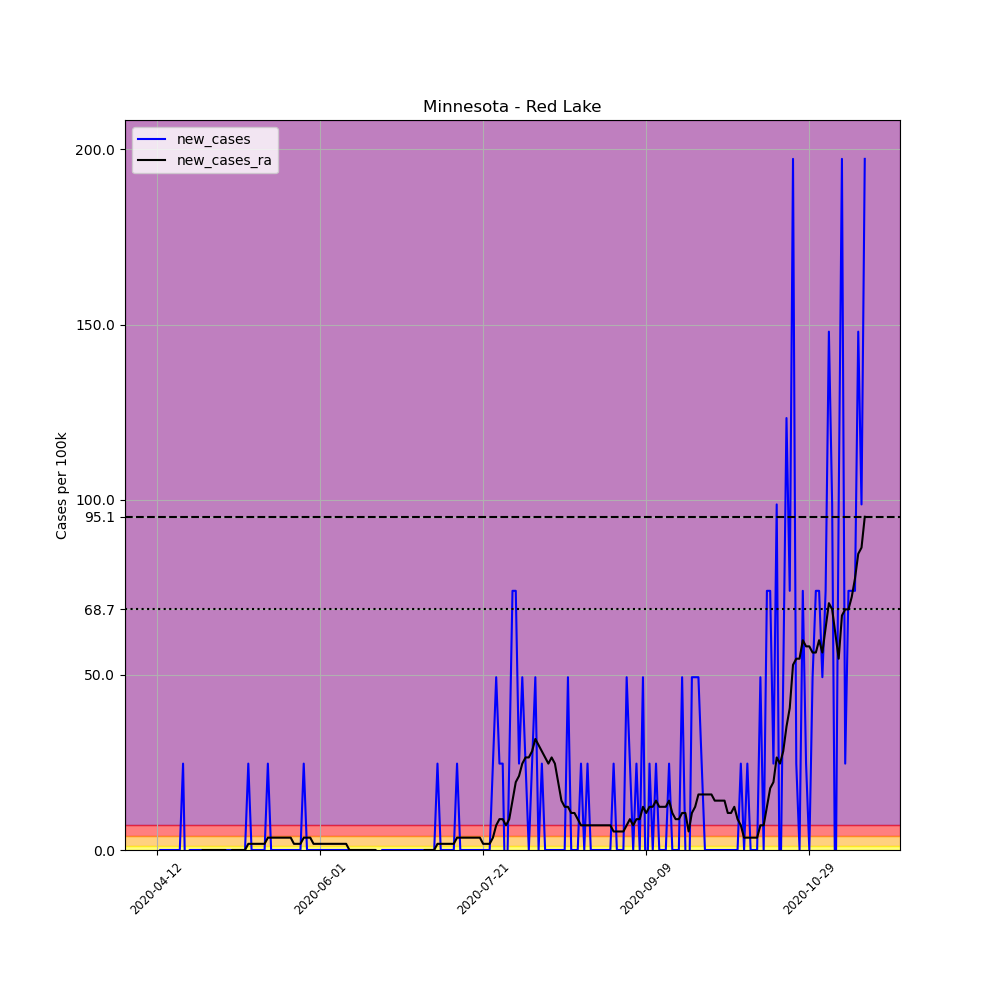

The data file committed next to this chart (first rows):
, date, county, state, fips, cases, deaths, COUNTY, STNAME, CTYNAME, POPESTIMATE2019, per_100k, new_cases, new_cases_ra
624977, 2020-04-12, Red Lake, Minnesota, 27125, 1, 0, 125, Minnesota, Red Lake, 4055, 24.66, , 
624978, 2020-04-13, Red Lake, Minnesota, 27125, 1, 0, 125, Minnesota, Red Lake, 4055, 24.66, 0.0, 
624979, 2020-04-14, Red Lake, Minnesota, 27125, 1, 0, 125, Minnesota, Red Lake, 4055, 24.66, 0.0, 
624980, 2020-04-15, Red Lake, Minnesota, 27125, 1, 0, 125, Minnesota, Red Lake, 4055, 24.66, 0.0, 
624981, 2020-04-16, Red Lake, Minnesota, 27125, 1, 0, 125, Minnesota, Red Lake, 4055, 24.66, 0.0, 
624982, 2020-04-17, Red Lake, Minnesota, 27125, 1, 0, 125, Minnesota, Red Lake, 4055, 24.66, 0.0, 
624983, 2020-04-18, Red Lake, Minnesota, 27125, 1, 0, 125, Minnesota, Red Lake, 4055, 24.66, 0.0, 
624984, 2020-04-19, Red Lake, Minnesota, 27125, 1, 0, 125, Minnesota, Red Lake, 4055, 24.66, 0.0, 
624985, 2020-04-20, Red Lake, Minnesota, 27125, 2, 0, 125, Minnesota, Red Lake, 4055, 49.32, 24.66, 
624986, 2020-04-21, Red Lake, Minnesota, 27125, 1, 0, 125, Minnesota, Red Lake, 4055, 24.66, -24.66, 
624987, 2020-04-22, Red Lake, Minnesota, 27125, 1, 0, 125, Minnesota, Red Lake, 4055, 24.66, 0.0, 
624988, 2020-04-23, Red Lake, Minnesota, 27125, 1, 0, 125, Minnesota, Red Lake, 4055, 24.66, 0.0, 
624989, 2020-04-24, Red Lake, Minnesota, 27125, 1, 0, 125, Minnesota, Red Lake, 4055, 24.66, 0.0, 
624990, 2020-04-25, Red Lake, Minnesota, 27125, 1, 0, 125, Minnesota, Red Lake, 4055, 24.66, 0.0, 
624991, 2020-04-26, Red Lake, Minnesota, 27125, 1, 0, 125, Minnesota, Red Lake, 4055, 24.66, 0.0, 0.0
624992, 2020-04-27, Red Lake, Minnesota, 27125, 1, 0, 125, Minnesota, Red Lake, 4055, 24.66, 0.0, 0.0
624993, 2020-04-28, Red Lake, Minnesota, 27125, 1, 0, 125, Minnesota, Red Lake, 4055, 24.66, 0.0, 0.0
624994, 2020-04-29, Red Lake, Minnesota, 27125, 1, 0, 125, Minnesota, Red Lake, 4055, 24.66, 0.0, 0.0
624995, 2020-04-30, Red Lake, Minnesota, 27125, 1, 0, 125, Minnesota, Red Lake, 4055, 24.66, 0.0, 0.0
624996, 2020-05-01, Red Lake, Minnesota, 27125, 1, 0, 125, Minnesota, Red Lake, 4055, 24.66, 0.0, 0.0
624997, 2020-05-02, Red Lake, Minnesota, 27125, 1, 0, 125, Minnesota, Red Lake, 4055, 24.66, 0.0, 0.0
624998, 2020-05-03, Red Lake, Minnesota, 27125, 1, 0, 125, Minnesota, Red Lake, 4055, 24.66, 0.0, 0.0
624999, 2020-05-04, Red Lake, Minnesota, 27125, 1, 0, 125, Minnesota, Red Lake, 4055, 24.66, 0.0, -1.761
625000, 2020-05-05, Red Lake, Minnesota, 27125, 1, 0, 125, Minnesota, Red Lake, 4055, 24.66, 0.0, 0.0
625001, 2020-05-06, Red Lake, Minnesota, 27125, 1, 0, 125, Minnesota, Red Lake, 4055, 24.66, 0.0, 0.0
625002, 2020-05-07, Red Lake, Minnesota, 27125, 1, 0, 125, Minnesota, Red Lake, 4055, 24.66, 0.0, 0.0
625003, 2020-05-08, Red Lake, Minnesota, 27125, 1, 0, 125, Minnesota, Red Lake, 4055, 24.66, 0.0, 0.0
625004, 2020-05-09, Red Lake, Minnesota, 27125, 1, 0, 125, Minnesota, Red Lake, 4055, 24.66, 0.0, 0.0
625005, 2020-05-10, Red Lake, Minnesota, 27125, 2, 0, 125, Minnesota, Red Lake, 4055, 49.32, 24.66, 1.761
625006, 2020-05-11, Red Lake, Minnesota, 27125, 2, 0, 125, Minnesota, Red Lake, 4055, 49.32, 0.0, 1.761
625007, 2020-05-12, Red Lake, Minnesota, 27125, 2, 0, 125, Minnesota, Red Lake, 4055, 49.32, 0.0, 1.761
625008, 2020-05-13, Red Lake, Minnesota, 27125, 2, 0, 125, Minnesota, Red Lake, 4055, 49.32, 0.0, 1.761
625009, 2020-05-14, Red Lake, Minnesota, 27125, 2, 0, 125, Minnesota, Red Lake, 4055, 49.32, 0.0, 1.761
625010, 2020-05-15, Red Lake, Minnesota, 27125, 2, 0, 125, Minnesota, Red Lake, 4055, 49.32, 0.0, 1.761
625011, 2020-05-16, Red Lake, Minnesota, 27125, 3, 0, 125, Minnesota, Red Lake, 4055, 73.98, 24.66, 3.523
625012, 2020-05-17, Red Lake, Minnesota, 27125, 3, 0, 125, Minnesota, Red Lake, 4055, 73.98, 0.0, 3.523
625013, 2020-05-18, Red Lake, Minnesota, 27125, 3, 0, 125, Minnesota, Red Lake, 4055, 73.98, 0.0, 3.523
625014, 2020-05-19, Red Lake, Minnesota, 27125, 3, 0, 125, Minnesota, Red Lake, 4055, 73.98, 0.0, 3.523
625015, 2020-05-20, Red Lake, Minnesota, 27125, 3, 0, 125, Minnesota, Red Lake, 4055, 73.98, 0.0, 3.523
625016, 2020-05-21, Red Lake, Minnesota, 27125, 3, 0, 125, Minnesota, Red Lake, 4055, 73.98, 0.0, 3.523
625017, 2020-05-22, Red Lake, Minnesota, 27125, 3, 0, 125, Minnesota, Red Lake, 4055, 73.98, 0.0, 3.523
625018, 2020-05-23, Red Lake, Minnesota, 27125, 3, 0, 125, Minnesota, Red Lake, 4055, 73.98, 0.0, 3.523
625019, 2020-05-24, Red Lake, Minnesota, 27125, 3, 0, 125, Minnesota, Red Lake, 4055, 73.98, 0.0, 1.761
625020, 2020-05-25, Red Lake, Minnesota, 27125, 3, 0, 125, Minnesota, Red Lake, 4055, 73.98, 0.0, 1.761
625021, 2020-05-26, Red Lake, Minnesota, 27125, 3, 0, 125, Minnesota, Red Lake, 4055, 73.98, 0.0, 1.761
625022, 2020-05-27, Red Lake, Minnesota, 27125, 4, 0, 125, Minnesota, Red Lake, 4055, 98.64, 24.66, 3.523
625023, 2020-05-28, Red Lake, Minnesota, 27125, 4, 0, 125, Minnesota, Red Lake, 4055, 98.64, 0.0, 3.523
625024, 2020-05-29, Red Lake, Minnesota, 27125, 4, 0, 125, Minnesota, Red Lake, 4055, 98.64, 0.0, 3.523
625025, 2020-05-30, Red Lake, Minnesota, 27125, 4, 0, 125, Minnesota, Red Lake, 4055, 98.64, 0.0, 1.761
625026, 2020-05-31, Red Lake, Minnesota, 27125, 4, 0, 125, Minnesota, Red Lake, 4055, 98.64, 0.0, 1.761
625027, 2020-06-01, Red Lake, Minnesota, 27125, 4, 0, 125, Minnesota, Red Lake, 4055, 98.64, 0.0, 1.761
625028, 2020-06-02, Red Lake, Minnesota, 27125, 4, 0, 125, Minnesota, Red Lake, 4055, 98.64, 0.0, 1.761
625029, 2020-06-03, Red Lake, Minnesota, 27125, 4, 0, 125, Minnesota, Red Lake, 4055, 98.64, 0.0, 1.761
625030, 2020-06-04, Red Lake, Minnesota, 27125, 4, 0, 125, Minnesota, Red Lake, 4055, 98.64, 0.0, 1.761
625031, 2020-06-05, Red Lake, Minnesota, 27125, 4, 0, 125, Minnesota, Red Lake, 4055, 98.64, 0.0, 1.761
625032, 2020-06-06, Red Lake, Minnesota, 27125, 4, 0, 125, Minnesota, Red Lake, 4055, 98.64, 0.0, 1.761
625033, 2020-06-07, Red Lake, Minnesota, 27125, 4, 0, 125, Minnesota, Red Lake, 4055, 98.64, 0.0, 1.761
625034, 2020-06-08, Red Lake, Minnesota, 27125, 4, 0, 125, Minnesota, Red Lake, 4055, 98.64, 0.0, 1.761
625035, 2020-06-09, Red Lake, Minnesota, 27125, 4, 0, 125, Minnesota, Red Lake, 4055, 98.64, 0.0, 1.761
625036, 2020-06-10, Red Lake, Minnesota, 27125, 4, 0, 125, Minnesota, Red Lake, 4055, 98.64, 0.0, 0.0
... 158 more rows
